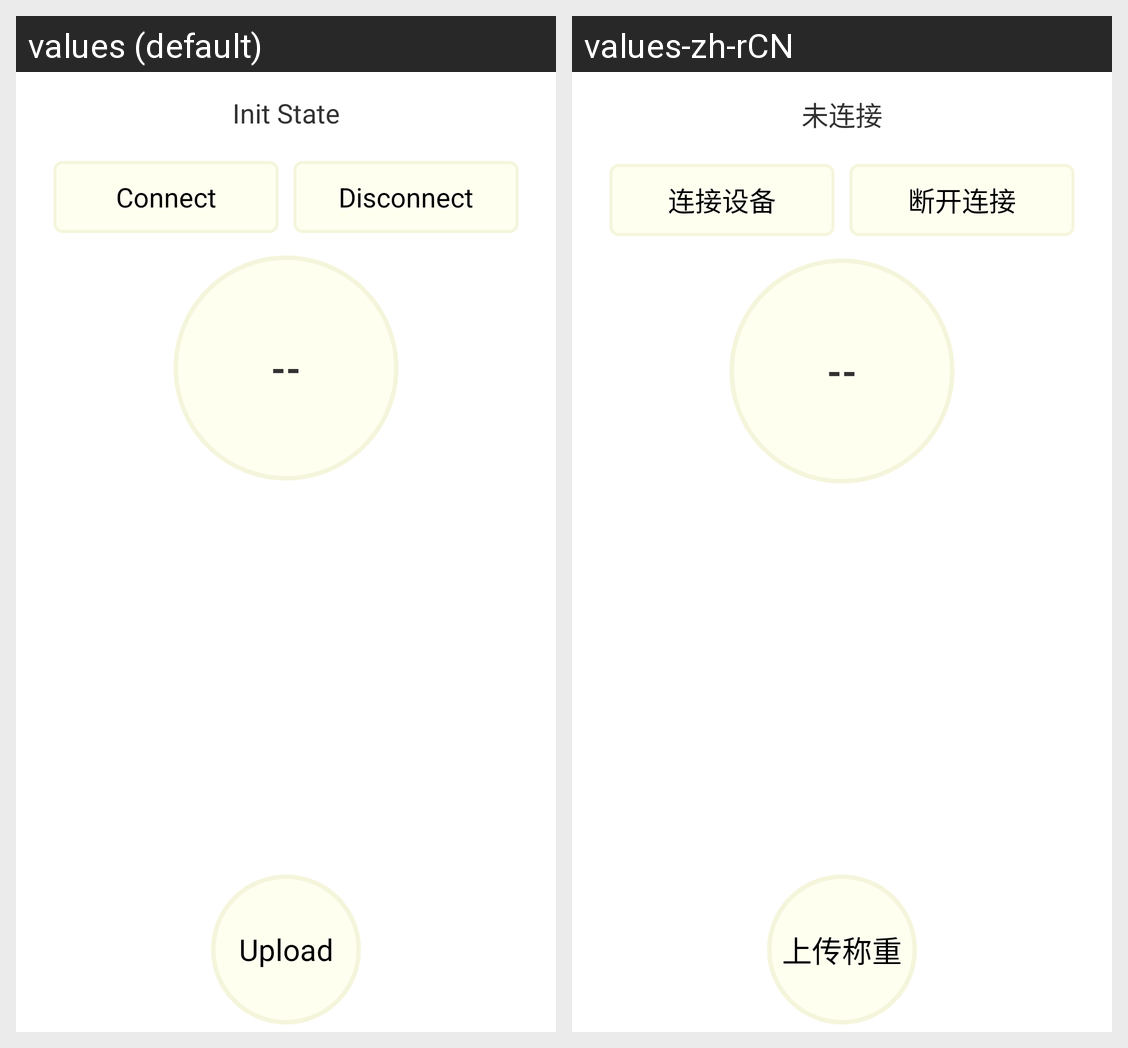

Locale-by-locale string values for the Android screen shown in this grid:
Android screen res/layout/weigh.xml rendered under 2 locales, left to right: values (default), values-zh-rCN. Device: Nexus 5 (rendered at 1080×1920; each locale shown at half size, 540×960, under a caption strip naming it); theme AppTheme.
Strings drawn on this screen, with the default value and each locale's value (text and hints the layout hard-codes, and strings that could not be matched under every locale, appear in the picture but are not listed):

connect_state_init
  values: Init State
  values-zh-rCN: 未连接

btn_blth_connect
  values: Connect
  values-zh-rCN: 连接设备

btn_blth_disconnect
  values: Disconnect
  values-zh-rCN: 断开连接

tv_weight_init_tip
  values: --
  values-zh-rCN: --

btn_upload_weight_str
  values: Upload
  values-zh-rCN: 上传称重
